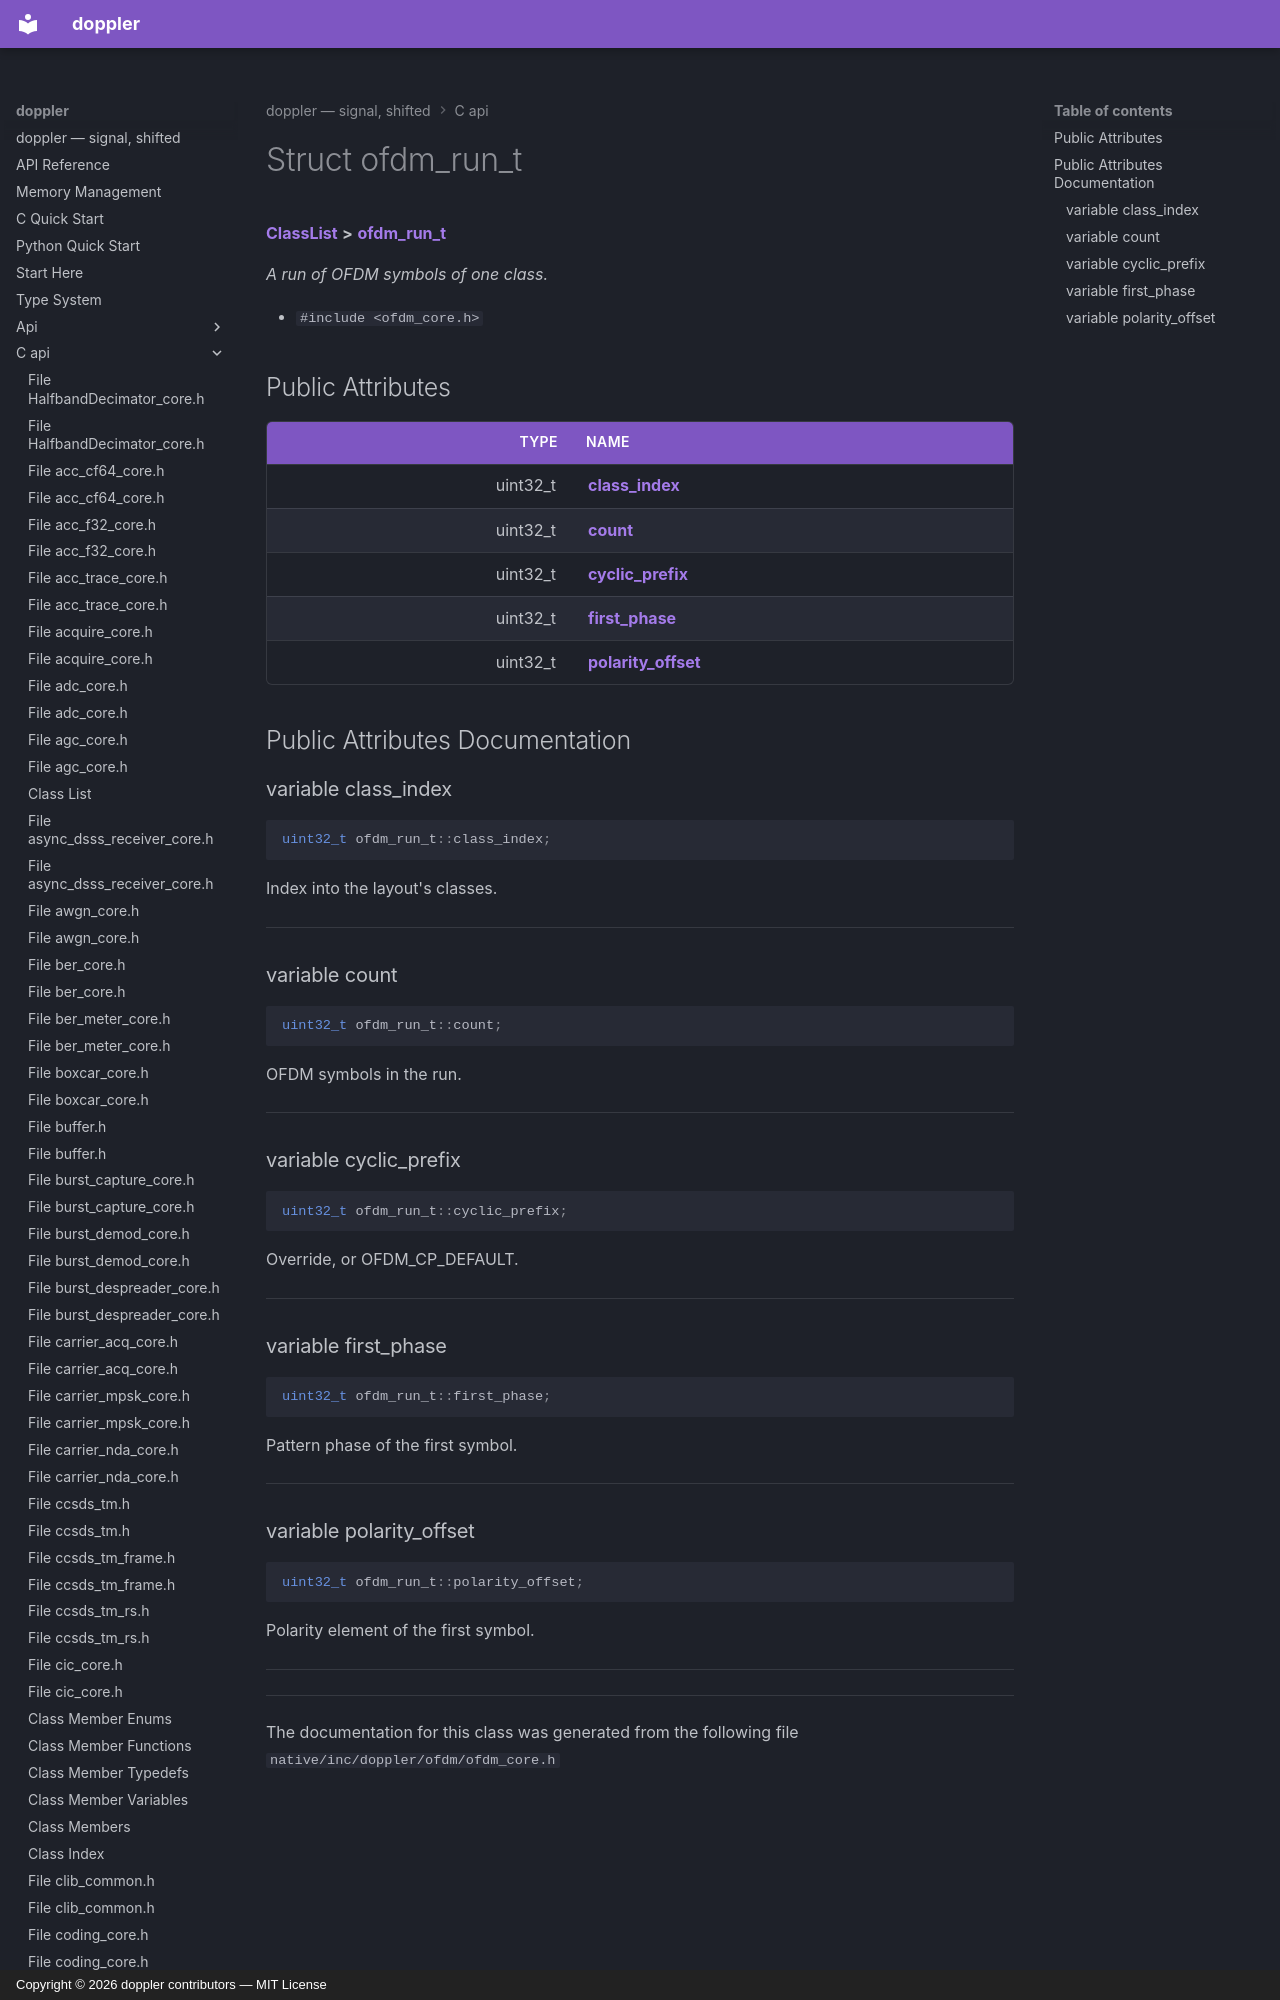

repository: doppler-dsp/doppler · page: c-api/structofdm__run__t/index.html · generator: mkdocs · copyright: Copyright © 2026 doppler contributors — MIT License



# Struct ofdm\_run\_t



[**ClassList**](annotated.md) **>** [**ofdm\_run\_t**](structofdm__run__t.md)



_A run of OFDM symbols of one class._ 

* `#include <ofdm_core.h>`





















## Public Attributes
